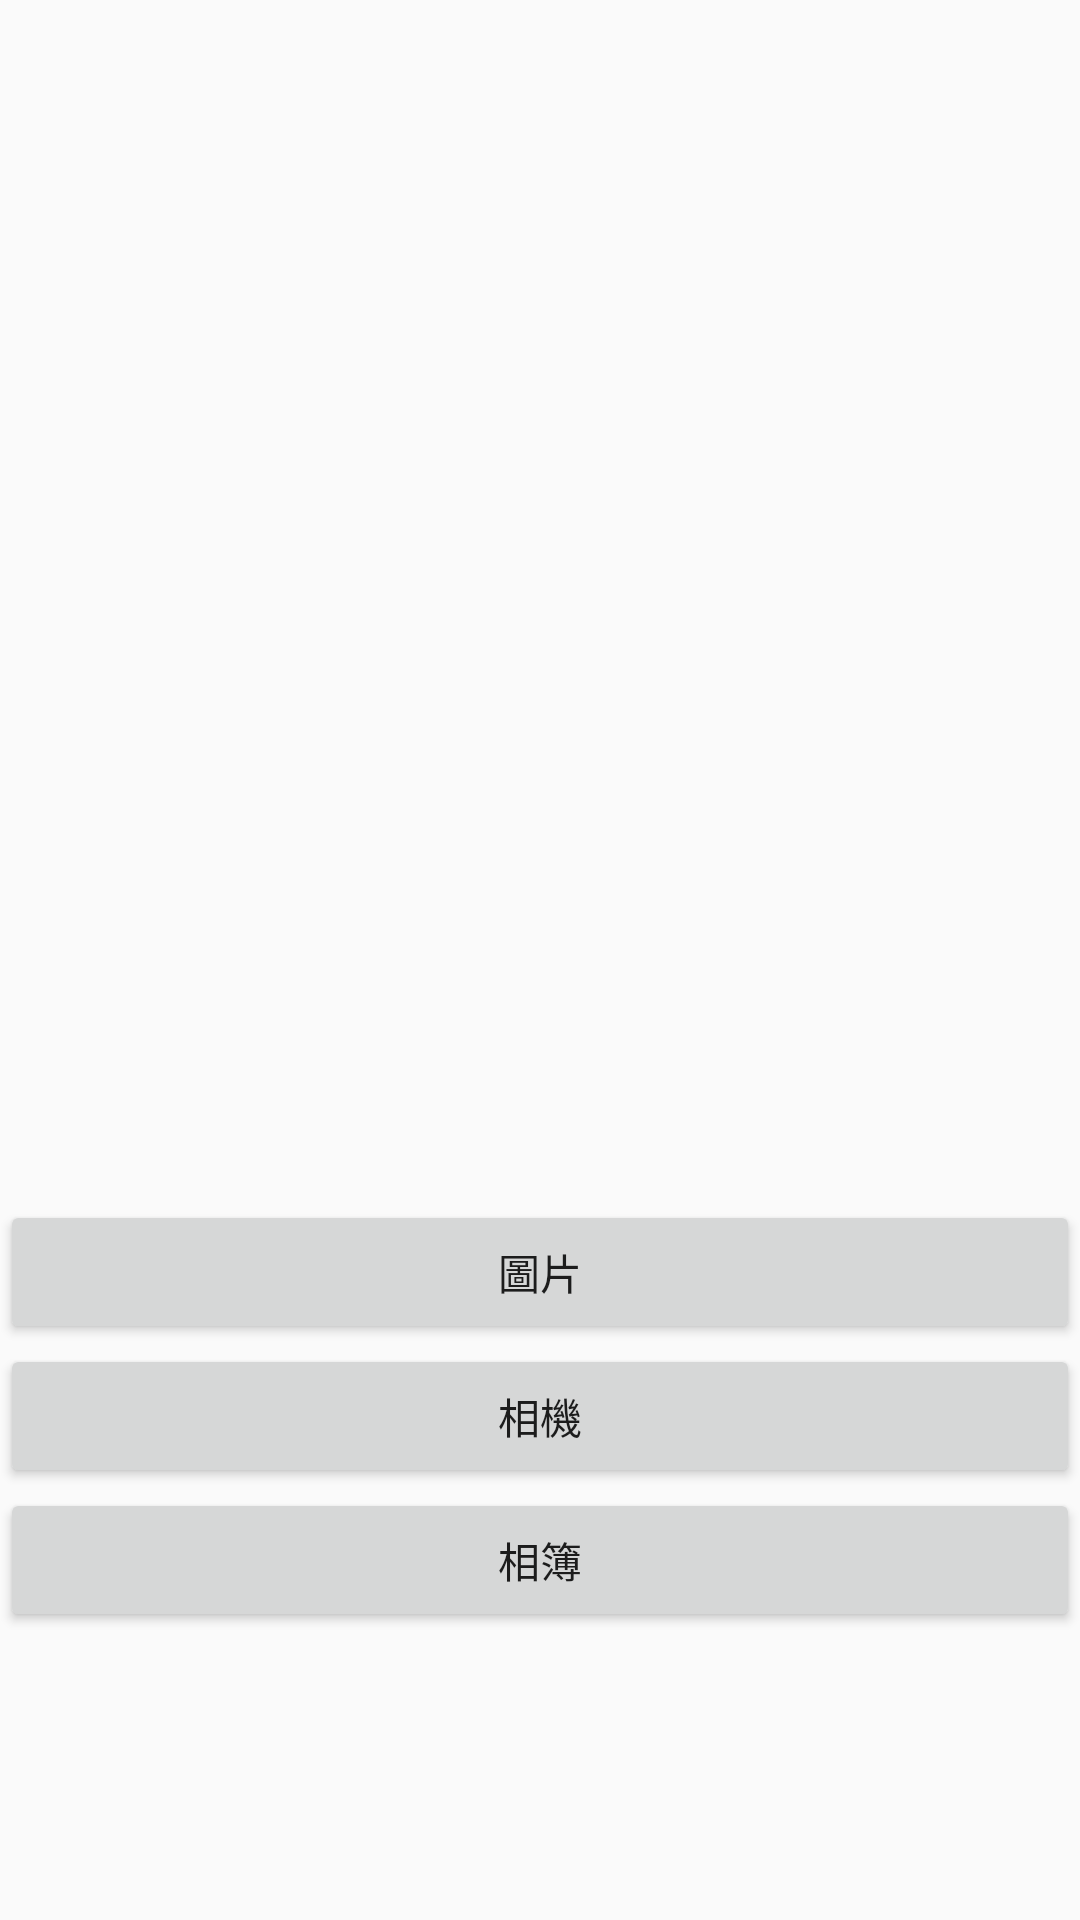

Write the Android layout XML for this screen, with the resource values it uses.
<!-- AndroidManifest.xml: application theme Theme.AppCompat.Light.DarkActionBar -->
<!-- res/layout/activity_main4.xml -->
<?xml version="1.0" encoding="utf-8"?>
<LinearLayout xmlns:android="http://schemas.android.com/apk/res/android"
    xmlns:app="http://schemas.android.com/apk/res-auto"
    xmlns:tools="http://schemas.android.com/tools"
    android:id="@+id/activity_main4"
    android:layout_width="fill_parent"
    android:layout_height="fill_parent"
    android:weightSum="1"
    android:orientation="vertical">
    tools:context="com.example.ky.ky_t.Main4Activity">

    <ImageView
        android:layout_width="400dp"
        android:layout_height="400dp"
        app:srcCompat="@drawable/ma"
        android:id="@+id/imageView" />

    <Button
    android:text="圖片"
    android:layout_width="match_parent"
    android:layout_height="wrap_content"
    android:id="@+id/button" />
    <Button
        android:text="相機"
        android:layout_width="match_parent"
        android:layout_height="wrap_content"
        android:id="@+id/button1" />
    <Button
        android:text="相簿"
        android:layout_width="match_parent"
        android:layout_height="wrap_content"
        android:id="@+id/button2" />
</LinearLayout>
<!-- resources referenced by this layout -->
<resources>
  <!-- drawable ma: png bitmap (drawable, 13989 bytes) -->
</resources>
